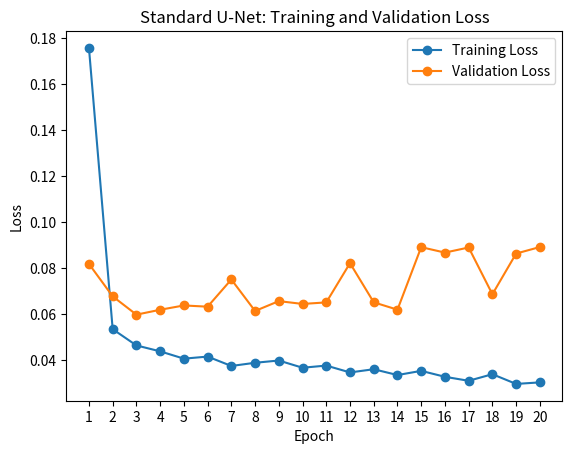
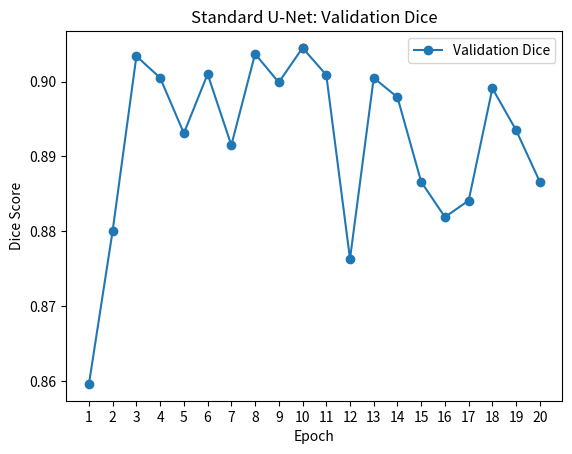

Reproduce these figures in Python, in order.

import matplotlib.pyplot as plt
import os

# Standard U-Net training results (20 epochs)

epochs = list(range(1, 21))

train_losses = [
    0.17571, 0.05338, 0.04630, 0.04373, 0.04055,
    0.04145, 0.03737, 0.03876, 0.03974, 0.03660,
    0.03754, 0.03456, 0.03595, 0.03342, 0.03524,
    0.03266, 0.03092, 0.03379, 0.02956, 0.03023
]

val_losses = [
    0.08176, 0.06765, 0.05969, 0.06182, 0.06369,
    0.06316, 0.07499, 0.06129, 0.06558, 0.06435,
    0.06502, 0.08209, 0.06506, 0.06185, 0.08905,
    0.08668, 0.08890, 0.06856, 0.08627, 0.08910
]

val_dices = [
    0.8596, 0.8801, 0.9034, 0.9005, 0.8931,
    0.9010, 0.8915, 0.9037, 0.8999, 0.9045,
    0.9009, 0.8763, 0.9005, 0.8979, 0.8866,
    0.8819, 0.8841, 0.8991, 0.8935, 0.8866
]

os.makedirs("results", exist_ok=True)

# Graph 1: Training and Validation Loss


plt.plot(epochs, train_losses, label="Training Loss", marker="o")
plt.plot(epochs, val_losses, label="Validation Loss", marker="o")

plt.xlabel("Epoch")
plt.ylabel("Loss")
plt.title("Standard U-Net: Training and Validation Loss")
plt.xticks(epochs)
plt.legend()

plt.savefig("results/baseline_loss.png")
plt.show()
plt.close()


# Graph 2: Validation Dice


plt.plot(epochs, val_dices, label="Validation Dice", marker="o")

best_epoch = val_dices.index(max(val_dices)) + 1
best_dice = max(val_dices)

plt.scatter(best_epoch, best_dice, color="red")

plt.xlabel("Epoch")
plt.ylabel("Dice Score")
plt.title("Standard U-Net: Validation Dice")
plt.xticks(epochs)
plt.legend()

plt.savefig("results/baseline_dice.png", dpi=300)
plt.show()
plt.close()

print(f"Best Validation Dice: {best_dice:.4f}")
print(f"Best Epoch: {best_epoch}")
